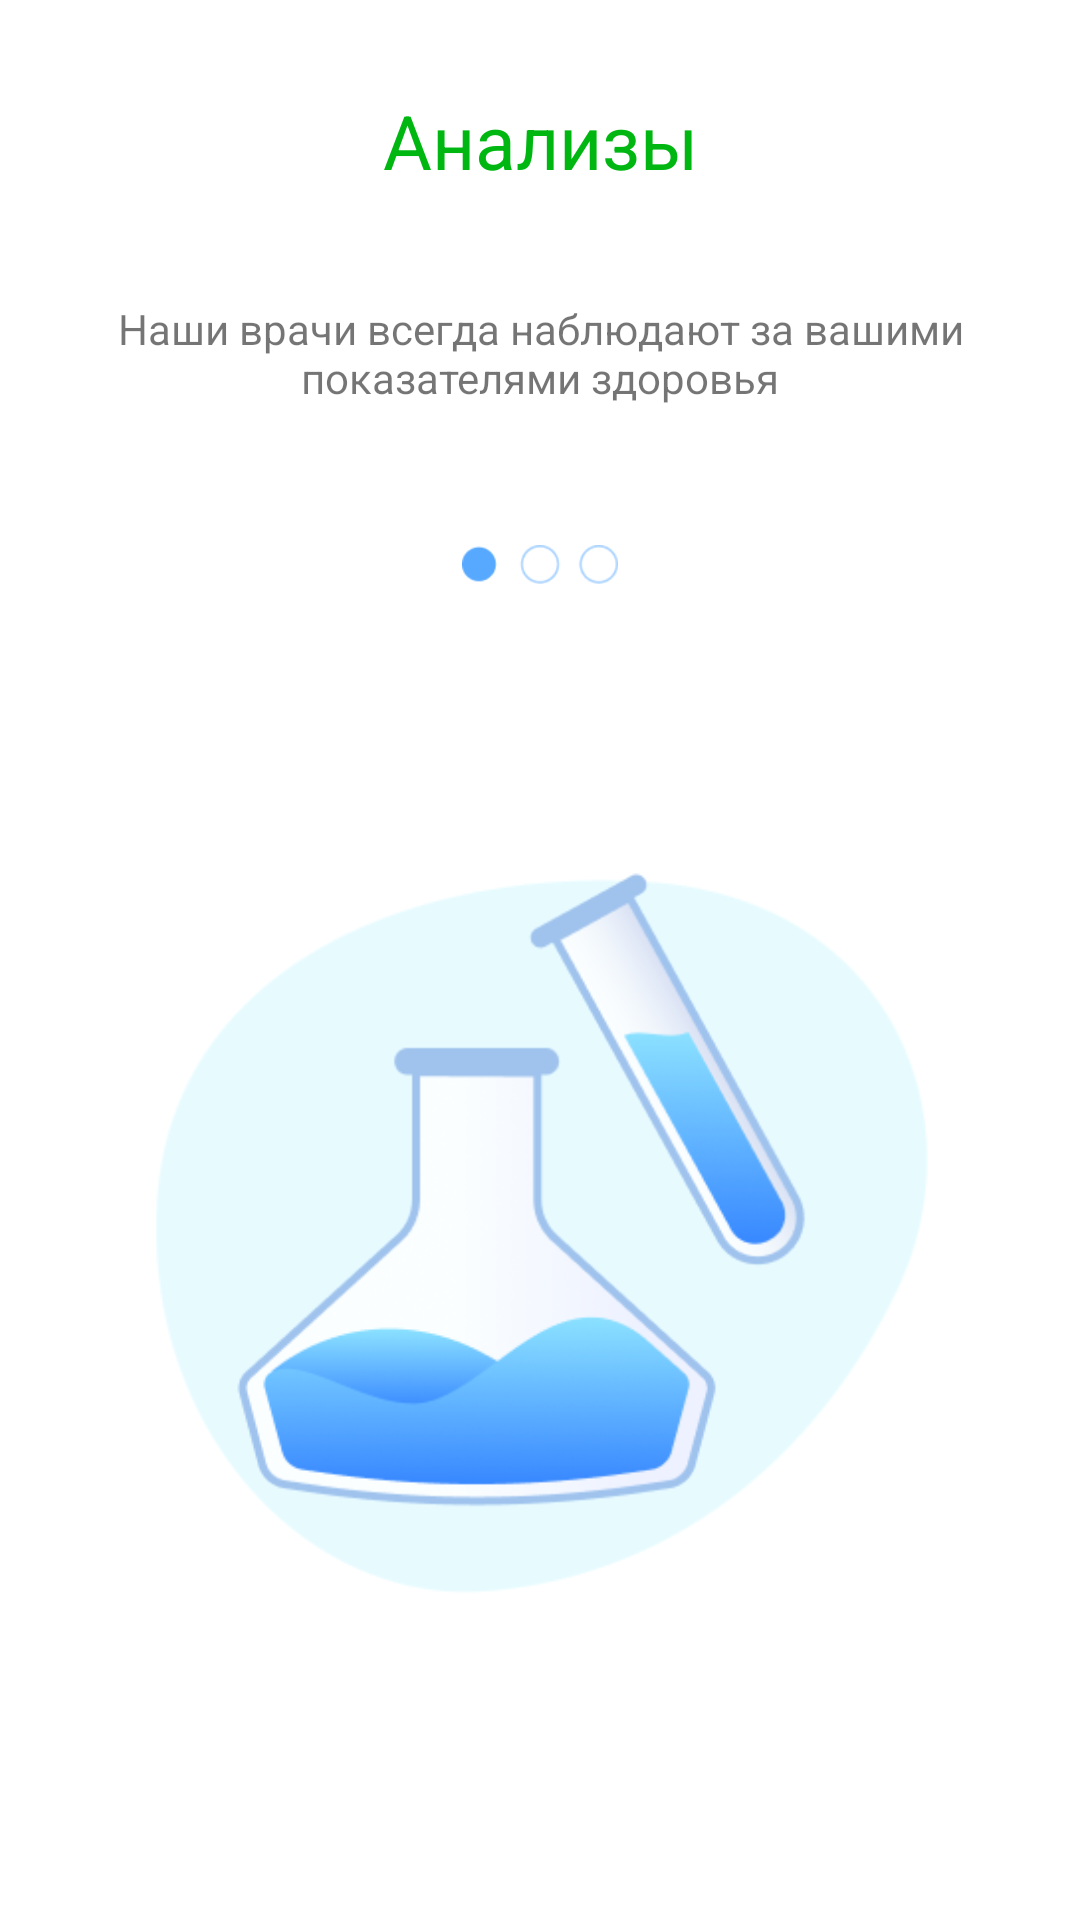

Write the Android layout XML for this screen, with the resource values it uses.
<!-- AndroidManifest.xml: application theme Theme.MySmartLab -->
<!-- res/layout/onboatd_model.xml -->
<?xml version="1.0" encoding="utf-8"?>
<LinearLayout xmlns:android="http://schemas.android.com/apk/res/android"
    xmlns:app="http://schemas.android.com/apk/res-auto"
    xmlns:tools="http://schemas.android.com/tools"
    android:layout_width="match_parent"
    android:orientation="vertical"
    app:flow_horizontalAlign="center"
    android:layout_height="match_parent">


    <TextView
        android:id="@+id/textView5"
        android:layout_width="match_parent"
        android:layout_height="wrap_content"
        android:layout_marginTop="30dp"
         android:gravity="center"
        android:textColor="#00B712"
        android:textSize="25dp"
        android:text="Анализы" />

    <TextView
        android:id="@+id/textView6"
        android:layout_width="365dp"
        android:layout_height="48dp"
        android:layout_marginTop="30dp"
        android:gravity="center"
        android:layout_gravity="center"

        android:text="Наши врачи всегда наблюдают за вашими показателями здоровья" />

    <ImageView
        android:layout_marginTop="40dp"
        android:id="@+id/imageView2"
        android:layout_width="match_parent"
        android:layout_height="13dp"
        app:srcCompat="@drawable/img_2" />

    <ImageView
        android:id="@+id/imageView3"
        android:layout_width="match_parent"
        android:layout_height="265dp"
        android:layout_marginTop="80dp"
        app:srcCompat="@drawable/img_3" />
</LinearLayout>
<!-- resources referenced by this layout -->
<resources>
  <!-- drawable img_2: png bitmap (drawable, 1183 bytes) -->
  <!-- drawable img_3: png bitmap (drawable, 28226 bytes) -->
  <style name="Theme.MySmartLab" parent="Theme.MaterialComponents.DayNight.DarkActionBar">
          
          <item name="colorPrimary">@color/purple_500</item>
          <item name="colorPrimaryVariant">@color/purple_700</item>
          <item name="colorOnPrimary">@color/white</item>
          
          <item name="colorSecondary">@color/teal_200</item>
          <item name="colorSecondaryVariant">@color/teal_700</item>
          <item name="colorOnSecondary">@color/black</item>
          
          <item name="android:statusBarColor">?attr/colorPrimaryVariant</item>
          
      </style>
  <!-- not gathered from this repository: default colours our renderer supplied (Android Studio template values) -->
  <color name="purple_500">#FF6200EE</color>
  <color name="purple_700">#FF3700B3</color>
  <color name="teal_200">#FF03DAC5</color>
  <color name="teal_700">#FF018786</color>
  <color name="black">#FF000000</color>
  <color name="white">#FFFFFFFF</color>
</resources>
